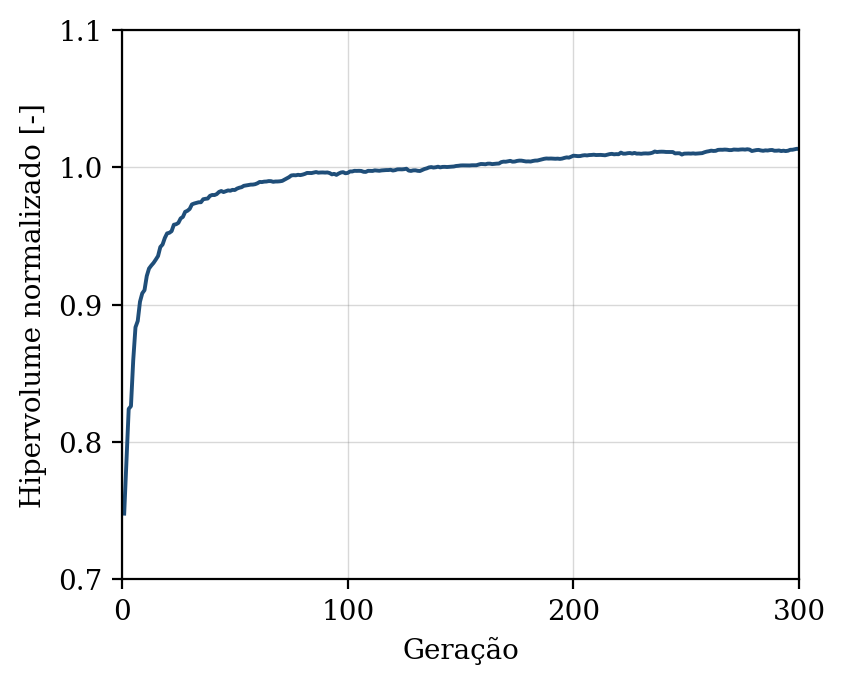

The file beside this chart, header and first rows:
geracao, hipervolume, n_solucoes, n_avaliacoes
1, 0.7479, 5, 50
2, 0.786, 8, 100
3, 0.8241, 9, 150
4, 0.8261, 14, 200
5, 0.8595, 18, 250
6, 0.8835, 23, 300
7, 0.8881, 31, 350
8, 0.9022, 37, 400
9, 0.9083, 49, 450
10, 0.9106, 50, 500
11, 0.9209, 50, 550
12, 0.9263, 50, 600
13, 0.9285, 50, 650
14, 0.9304, 50, 700
15, 0.9329, 50, 750
16, 0.9354, 50, 800
17, 0.942, 50, 850
18, 0.9438, 50, 900
19, 0.9486, 50, 950
20, 0.9519, 49, 1000
21, 0.9524, 50, 1050
22, 0.9535, 50, 1100
23, 0.9582, 50, 1150
24, 0.9586, 50, 1200
25, 0.9596, 50, 1250
26, 0.9628, 50, 1300
27, 0.9639, 50, 1350
28, 0.9676, 50, 1400
29, 0.9684, 50, 1450
30, 0.9697, 50, 1500
31, 0.973, 50, 1550
32, 0.9737, 50, 1600
33, 0.9741, 50, 1650
34, 0.9746, 50, 1700
35, 0.9746, 50, 1750
36, 0.9768, 50, 1800
37, 0.9771, 50, 1850
38, 0.9773, 50, 1900
39, 0.9793, 50, 1950
40, 0.9799, 50, 2000
41, 0.9798, 50, 2050
42, 0.9805, 50, 2100
43, 0.9821, 50, 2150
44, 0.9828, 50, 2200
45, 0.982, 50, 2250
46, 0.9826, 50, 2300
47, 0.9832, 50, 2350
48, 0.983, 50, 2400
49, 0.9836, 50, 2450
50, 0.9835, 50, 2500
51, 0.9846, 50, 2550
52, 0.9852, 50, 2600
53, 0.9856, 50, 2650
54, 0.9866, 50, 2700
55, 0.9868, 50, 2750
56, 0.9871, 50, 2800
57, 0.9874, 50, 2850
58, 0.9875, 50, 2900
59, 0.9877, 50, 2950
60, 0.9884, 50, 3000
... 240 more rows
